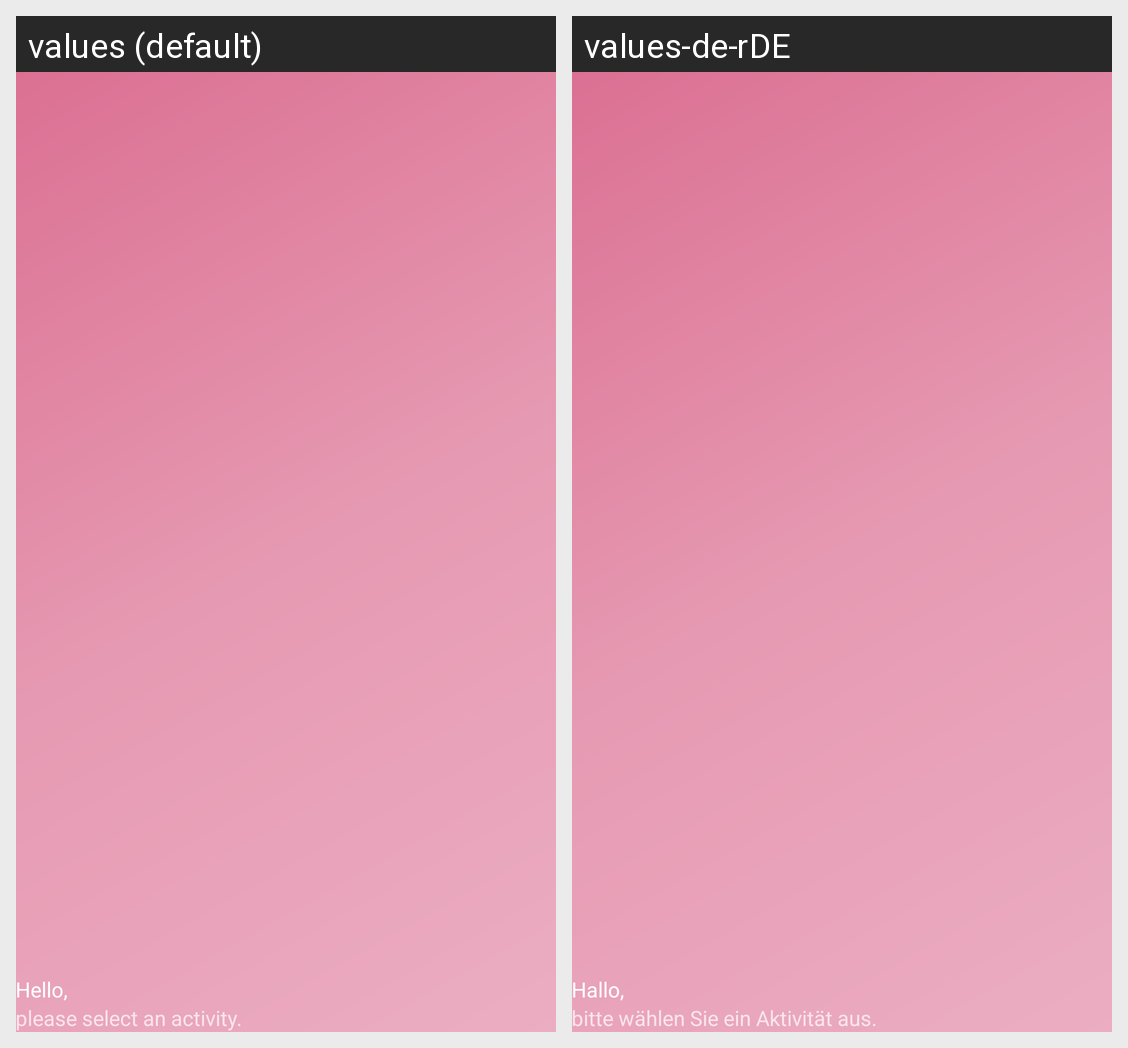

This grid shows one Android layout under two languages. Give, for every string resource on the screen, its name, the default text and each shown locale's text.
Android screen res/layout/nav_header_navigation_drawer.xml rendered under 2 locales, left to right: values (default), values-de-rDE. Device: Nexus 5 (rendered at 1080×1920; each locale shown at half size, 540×960, under a caption strip naming it); theme AppTheme.
Strings drawn on this screen, with the default value and each locale's value (text and hints the layout hard-codes, and strings that could not be matched under every locale, appear in the picture but are not listed):

hello
  values: Hello,
  values-de-rDE: Hallo,

activity
  values: please select an activity.
  values-de-rDE: bitte wählen Sie ein Aktivität aus.
